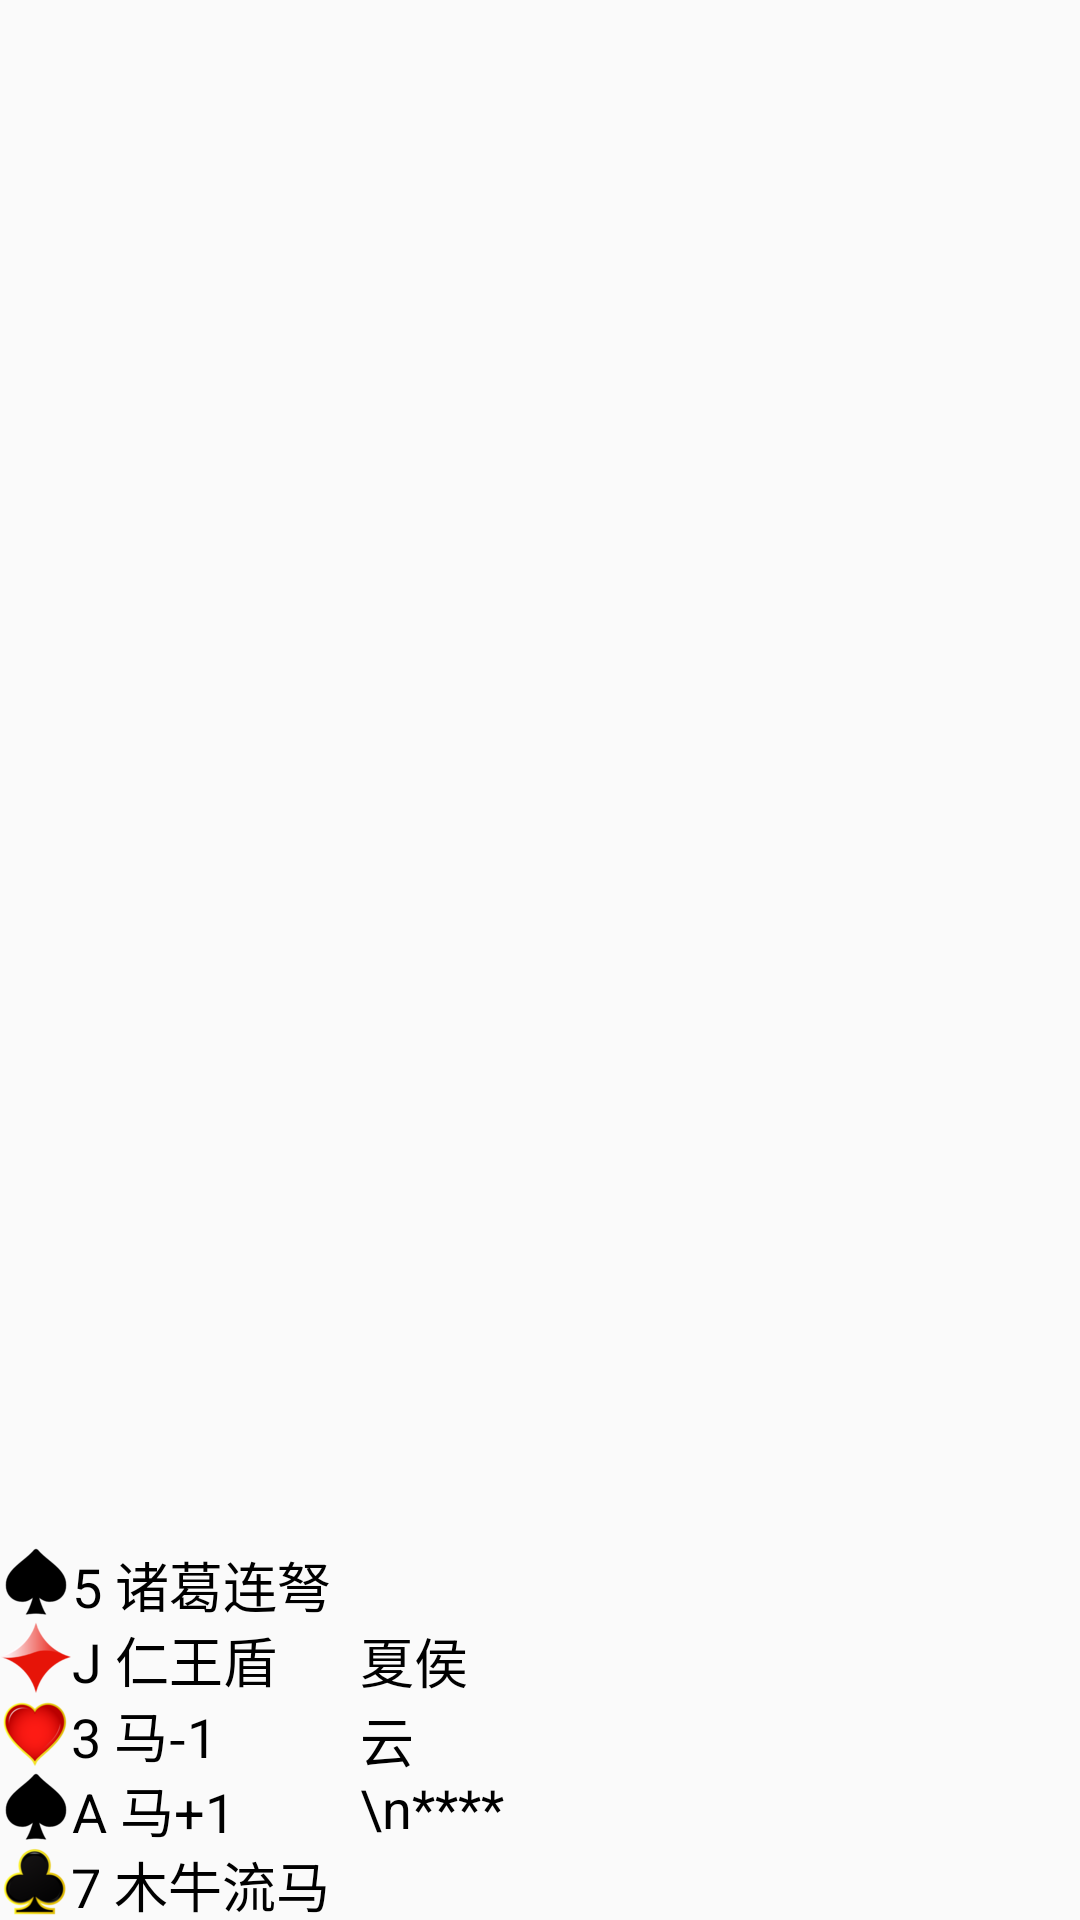

The Android layout XML behind this screen, and the referenced resources:
<!-- AndroidManifest.xml: application theme AppTheme -->
<!-- res/layout/activity_game.xml -->
<?xml version="1.0" encoding="utf-8"?>
<android.support.constraint.ConstraintLayout xmlns:android="http://schemas.android.com/apk/res/android" xmlns:tools="http://schemas.android.com/tools" xmlns:app="http://schemas.android.com/apk/res-auto"
    android:layout_width="match_parent" android:layout_height="match_parent"
    >

    <include android:id="@+id/layoutMe" layout="@layout/merge_hero"
        android:layout_width="@dimen/width_equipment" android:layout_height="@dimen/height_my_card"
        app:layout_constraintBottom_toBottomOf="parent" app:layout_constraintLeft_toLeftOf="parent"
        />

    <android.support.v7.widget.RecyclerView android:id="@+id/rvMyCards"
        android:layout_width="0dp" android:layout_height="@dimen/height_my_card"
        app:layout_constraintLeft_toRightOf="@id/tvHero" app:layout_constraintBottom_toBottomOf="parent"
        />

</android.support.constraint.ConstraintLayout>
<!-- res/layout/merge_hero.xml (included above) -->
<?xml version="1.0" encoding="utf-8"?>
<merge  xmlns:android="http://schemas.android.com/apk/res/android" xmlns:tools="http://schemas.android.com/tools" xmlns:app="http://schemas.android.com/apk/res-auto"
    android:layout_width="@dimen/width_equipment" android:layout_height="@dimen/height_my_card"
    tools:showIn="@layout/activity_game">

    <TextView
        android:id="@+id/tvTalisman" style="@style/equipmentUI"
        app:layout_constraintBottom_toBottomOf="parent"
        android:text="7 木牛流马" android:drawableLeft="@drawable/clubs"/>

    <TextView
        android:id="@+id/tvPlus1" style="@style/equipmentUI"
        app:layout_constraintBottom_toTopOf="@id/tvTalisman"
        android:text="A 马+1" android:drawableLeft="@drawable/spades"/>

    <TextView
        android:id="@+id/tvMinus1" style="@style/equipmentUI"
        app:layout_constraintBottom_toTopOf="@id/tvPlus1"
        android:text="3 马-1" android:drawableLeft="@drawable/hearts"/>

    <TextView
        android:id="@+id/tvArmor" style="@style/equipmentUI"
        app:layout_constraintBottom_toTopOf="@id/tvMinus1"
        android:text="J 仁王盾" android:drawableLeft="@drawable/diamonds"/>

    <TextView
        android:id="@+id/tvWeapon" style="@style/equipmentUI"
        app:layout_constraintBottom_toTopOf="@id/tvArmor"
        android:text="5 诸葛连弩" android:drawableLeft="@drawable/spades"/>

    <TextView android:id="@+id/tvHero"
        android:layout_width="50dp" android:layout_height="@dimen/height_my_card"
        android:textSize="18dp" android:textColor="#000" android:gravity="center_vertical"
        app:layout_constraintLeft_toRightOf="@id/tvWeapon" app:layout_constraintBottom_toBottomOf="parent"
        android:text="夏侯云\n****"
        />

</merge>
<!-- resources referenced by this layout -->
<resources>
  <dimen name="height_my_card">125dp</dimen>
  <dimen name="width_equipment">120dp</dimen>
  <!-- drawable clubs: png bitmap (drawable-xxhdpi, 6601 bytes) -->
  <!-- drawable diamonds: png bitmap (drawable-xxhdpi, 4017 bytes) -->
  <!-- drawable hearts: png bitmap (drawable-xxhdpi, 6686 bytes) -->
  <!-- drawable spades: png bitmap (drawable-xxhdpi, 1611 bytes) -->
  <style name="equipmentUI">
          <item name="android:layout_width">@dimen/width_equipment</item>
          <item name="android:layout_height">@dimen/height_equipment</item>
          <item name="android:textSize">18dp</item>
          <item name="android:textColor">#000</item>
          <item name="android:gravity">center_vertical</item>
      </style>
  <style name="AppTheme" parent="Theme.AppCompat.Light.NoActionBar">
          <item name="colorPrimary">@color/colorPrimary</item>
          <item name="colorPrimaryDark">@color/colorPrimaryDark</item>
          <item name="colorAccent">@color/colorAccent</item>
      </style>
  <dimen name="height_equipment">25dp</dimen>
  <!-- not gathered from this repository: default colours our renderer supplied (Android Studio template values) -->
  <color name="colorPrimary">#FF6200EE</color>
  <color name="colorPrimaryDark">#FF3700B3</color>
  <color name="colorAccent">#FF03DAC5</color>
</resources>
